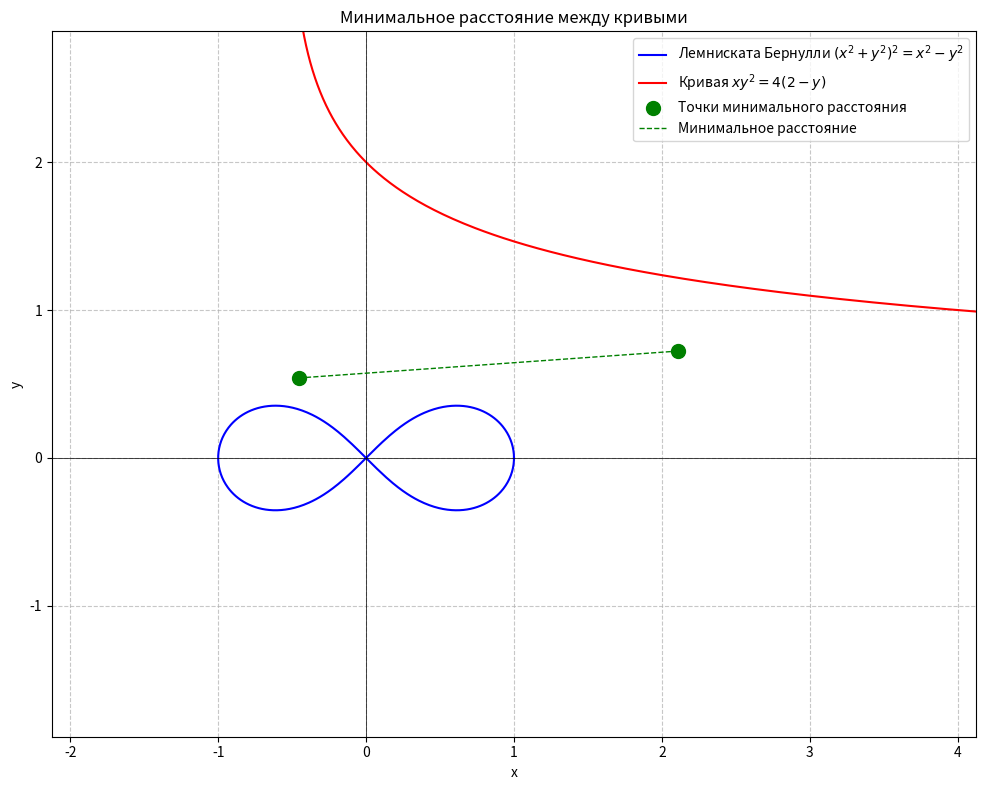

This chart was generated by the following Python code:
import numpy as np
import matplotlib.pyplot as plt

# 1. Построение лемнискаты Бернулли
theta = np.linspace(0, 2*np.pi, 1000)  # Увеличиваем количество точек
r_squared = np.cos(2*theta)
r = np.sqrt(np.maximum(r_squared, 0))  # Обрабатываем отрицательные значения

# Переводим полярные координаты в декартовы
x_lemn = r * np.cos(theta)
y_lemn = r * np.sin(theta)

# 2. Построение второй кривой (xy² = 4(2 - y))
y_hyper = np.linspace(0.1, 3.9, 500)  # Избегаем y=0 (деление на 0) и выбираем адекватный диапазон
x_hyper = 4 * (2 - y_hyper) / (y_hyper**2)

# 3. Настройка графика
plt.figure(figsize=(10, 8))

# Построение лемнискаты (разделяем петли для наглядности)
plt.plot(x_lemn, y_lemn, 'b-', label='Лемниската Бернулли $(x^2+y^2)^2=x^2-y^2$')

# Построение второй кривой
plt.plot(x_hyper, y_hyper, 'r-', label='Кривая $xy^2=4(2-y)$')

# 4. Добавляем точки минимума (из вашего решения)
min_points = [
    (-0.456, 0.541),  # Точка на лемнискате
    (2.112, 0.723)    # Точка на гиперболе
]
plt.scatter(*zip(*min_points), color='green', s=100, label='Точки минимального расстояния')

# 5. Настраиваем отображение
plt.axhline(0, color='black', linewidth=0.5)
plt.axvline(0, color='black', linewidth=0.5)
plt.grid(True, linestyle='--', alpha=0.7)
plt.xlabel('x')
plt.ylabel('y')
plt.title('Минимальное расстояние между кривыми')
plt.legend()
plt.axis('equal')  # Важно для правильного масштаба
plt.xlim(-2, 4)    # Подбираем диапазон, чтобы было видно все кривые
plt.ylim(-1.5, 2.5)

# 6. Добавляем линию расстояния между точками
plt.plot([min_points[0][0], min_points[1][0]], 
         [min_points[0][1], min_points[1][1]], 
         'g--', linewidth=1, label='Минимальное расстояние')

plt.legend()
plt.tight_layout()
plt.show()